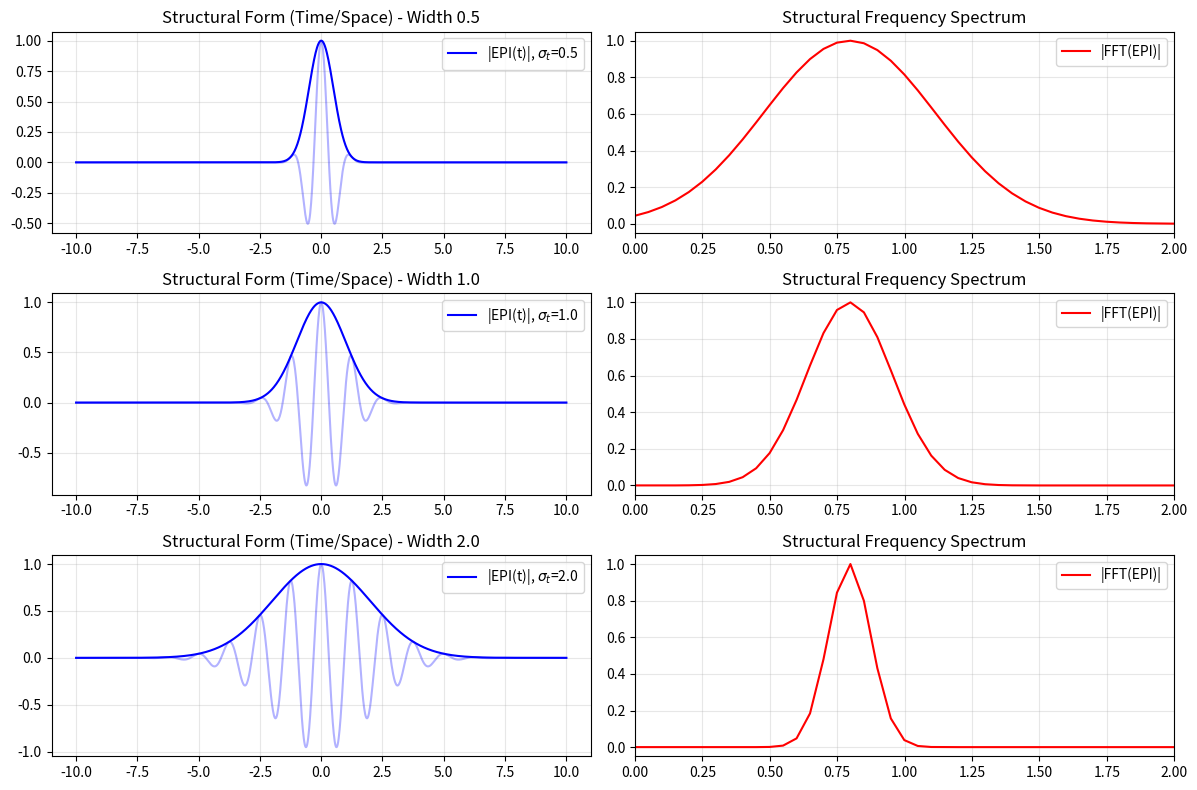
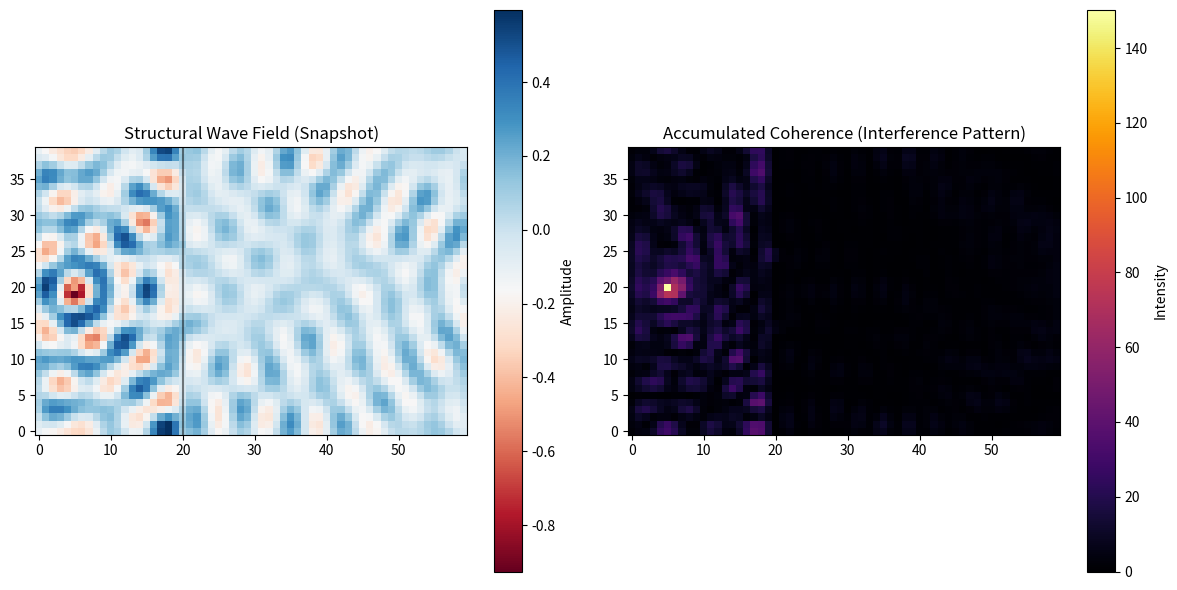
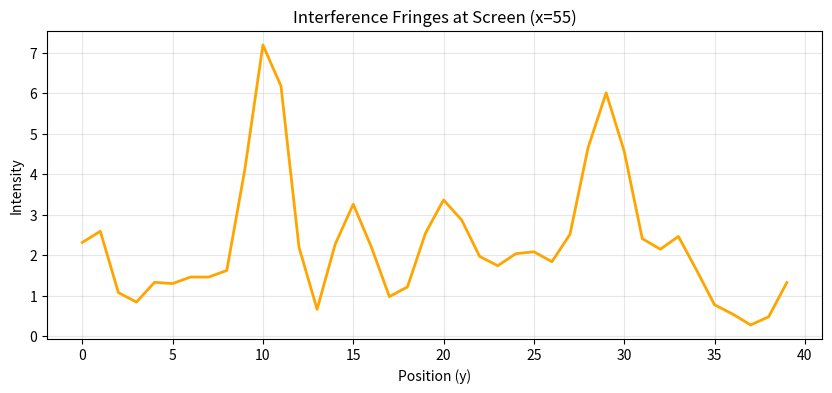

Reproduce these figures in Python, in order.
import os
from pathlib import Path

import matplotlib.pyplot as plt
import networkx as nx
import numpy as np


def ensure_dir(path):
    if not os.path.exists(path):
        os.makedirs(path)


def run_uncertainty_demo(results_dir):
    print("\n--- Part 1: Structural Uncertainty Principle ---")

    # Generate Gaussian EPI packets of different widths (sigma_t)
    # EPI(t) = exp(-t^2 / (2*sigma_t^2)) * exp(i * w0 * t)

    t = np.linspace(-10, 10, 1000)
    dt = t[1] - t[0]
    w0 = 5.0  # Carrier frequency

    sigmas_t = [0.5, 1.0, 2.0]

    plt.figure(figsize=(12, 8))

    products = []

    for i, sigma_t in enumerate(sigmas_t):
        # 1. Create Structural Packet (Form)
        epi_packet = np.exp(-(t**2) / (2 * sigma_t**2)) * np.exp(1j * w0 * t)

        # 2. Compute Structural Frequency Spectrum (FFT)
        freqs = np.fft.fftfreq(len(t), dt)
        spectrum = np.fft.fft(epi_packet)
        spectrum = np.fft.fftshift(spectrum)
        freqs = np.fft.fftshift(freqs)

        # Normalize
        epi_mag = np.abs(epi_packet)
        spec_mag = np.abs(spectrum)
        spec_mag /= np.max(spec_mag)

        # Measure widths (Standard Deviation)
        # We use the magnitude distribution

        # Time width
        mean_t = np.sum(t * epi_mag) / np.sum(epi_mag)
        std_t = np.sqrt(np.sum((t - mean_t) ** 2 * epi_mag) / np.sum(epi_mag))

        # Freq width
        # Filter positive freqs for measurement around w0
        mask = freqs > 0
        pos_freqs = freqs[mask]
        pos_spec = spec_mag[mask]

        mean_f = np.sum(pos_freqs * pos_spec) / np.sum(pos_spec)
        std_f = np.sqrt(np.sum((pos_freqs - mean_f) ** 2 * pos_spec) / np.sum(pos_spec))

        product = std_t * std_f
        products.append(product)

        print(
            f"Packet {i+1}: Sigma_t = {std_t:.3f}, Sigma_f = {std_f:.3f}, Product = {product:.4f}"
        )

        # Plot Time Domain
        plt.subplot(3, 2, 2 * i + 1)
        plt.plot(t, epi_mag, color="blue", label=f"|EPI(t)|, $\sigma_t$={sigma_t}")
        plt.plot(t, np.real(epi_packet), color="blue", alpha=0.3)
        plt.title(f"Structural Form (Time/Space) - Width {sigma_t}")
        plt.grid(True, alpha=0.3)
        plt.legend(loc="upper right")

        # Plot Freq Domain
        plt.subplot(3, 2, 2 * i + 2)
        plt.plot(freqs, spec_mag, color="red", label=f"|FFT(EPI)|")
        plt.xlim(0, 2)  # Zoom in on positive frequencies (normalized units)
        plt.title(f"Structural Frequency Spectrum")
        plt.grid(True, alpha=0.3)
        plt.legend(loc="upper right")

    plt.tight_layout()
    plt.savefig(results_dir / "01_uncertainty_principle.png")
    print(f"Saved uncertainty plot to {results_dir / '01_uncertainty_principle.png'}")

    # Verify the principle: Product should be roughly constant
    mean_product = np.mean(products)
    print(f"Mean Uncertainty Product: {mean_product:.4f} (Constant)")


def run_interference_demo(results_dir):
    print("\n--- Part 2: Structural Interference (Double Slit) ---")

    # Simulation Parameters
    WIDTH = 60
    HEIGHT = 40
    STEPS = 150

    # Create 2D Grid Graph (Used for topology definition, though simulation uses arrays)
    G = nx.grid_2d_graph(WIDTH, HEIGHT)

    # Initialize State
    # Phase: 0
    # Amplitude (Coherence): 0
    for node in G.nodes():
        G.nodes[node]["phase"] = 0.0
        G.nodes[node]["amplitude"] = 0.0
        G.nodes[node]["type"] = "medium"

    # Define Geometry
    SOURCE_POS = (5, HEIGHT // 2)
    BARRIER_X = 20
    SLIT_WIDTH = 2
    SLIT_SEP = 8
    SLIT_Y_CENTER = HEIGHT // 2

    SLIT_1_Y = range(
        SLIT_Y_CENTER - SLIT_SEP // 2 - SLIT_WIDTH, SLIT_Y_CENTER - SLIT_SEP // 2
    )
    SLIT_2_Y = range(
        SLIT_Y_CENTER + SLIT_SEP // 2, SLIT_Y_CENTER + SLIT_SEP // 2 + SLIT_WIDTH
    )

    # Mark Barrier Nodes
    for y in range(HEIGHT):
        if y not in SLIT_1_Y and y not in SLIT_2_Y:
            node = (BARRIER_X, y)
            if node in G:
                G.nodes[node]["type"] = "barrier"
                G.nodes[node]["amplitude"] = 0.0

    # Simulation Loop (Wave Equation on Graph)
    # We use a simple coupled oscillator model:
    # d^2(phi)/dt^2 = c^2 * Laplacian(phi) - damping * d(phi)/dt
    # Or simpler: Phase diffusion with source driving

    # Let's use the Complex Structural Field Psi directly
    # Psi_new = Psi_old + alpha * (mean(Psi_neighbors) - Psi_old)
    # This is the diffusion equation for complex field -> Wave propagation

    # Initialize Psi
    psi = np.zeros((WIDTH, HEIGHT), dtype=complex)

    # Source Frequency
    omega = 0.5

    print("Simulating Wave Propagation...")

    for t in range(STEPS):
        # Source drives the field
        psi[SOURCE_POS] = np.exp(1j * omega * t)

        # Barrier absorbs (Psi = 0)
        for y in range(HEIGHT):
            if y not in SLIT_1_Y and y not in SLIT_2_Y:
                psi[BARRIER_X, y] = 0.0

        # Propagate (Vectorized for speed)
        # Laplacian: Psi(x+1) + Psi(x-1) + Psi(y+1) + Psi(y-1) - 4*Psi(x,y)

        psi_up = np.roll(psi, 1, axis=1)
        psi_down = np.roll(psi, -1, axis=1)
        psi_left = np.roll(psi, 1, axis=0)
        psi_right = np.roll(psi, -1, axis=0)

        # Simple wave propagation approximation (Huygens principle via diffusion of complex phase)
        # Actually, diffusion equation doesn't wave well. We need wave equation.
        # Wave Eq: u_tt = c^2 u_xx
        # Finite Difference: u_new = 2*u_curr - u_prev + c^2 * dt^2 * Laplacian

        if t == 0:
            psi_prev = np.zeros_like(psi)
            psi_curr = np.zeros_like(psi)
        else:
            # Update logic handled below
            pass

    # Let's restart the loop with proper Wave Equation logic
    u_prev = np.zeros((WIDTH, HEIGHT))  # Real part
    u_curr = np.zeros((WIDTH, HEIGHT))
    u_next = np.zeros((WIDTH, HEIGHT))

    c = 0.5  # Wave speed
    dt = 1.0

    intensity_accum = np.zeros((WIDTH, HEIGHT))

    for t in range(STEPS * 2):  # Run longer
        # Source
        u_curr[SOURCE_POS] = np.sin(omega * t)

        # Barrier
        for y in range(HEIGHT):
            if y not in SLIT_1_Y and y not in SLIT_2_Y:
                u_curr[BARRIER_X, y] = 0.0

        # Laplacian
        laplacian = (
            np.roll(u_curr, 1, axis=0)
            + np.roll(u_curr, -1, axis=0)
            + np.roll(u_curr, 1, axis=1)
            + np.roll(u_curr, -1, axis=1)
            - 4 * u_curr
        )

        # Wave Update
        u_next = 2 * u_curr - u_prev + (c**2) * laplacian

        # Damping at edges to prevent reflection (Absorbing Boundary Condition approximation)
        # Simple damping mask
        u_next[0, :] *= 0.9
        u_next[-1, :] *= 0.9
        u_next[:, 0] *= 0.9
        u_next[:, -1] *= 0.9

        # Accumulate Intensity (Coherence)
        intensity_accum += u_curr**2

        # Cycle
        u_prev = u_curr.copy()
        u_curr = u_next.copy()

    print("Simulation Complete.")

    # Visualization
    plt.figure(figsize=(12, 6))

    # 1. Wave Field Snapshot
    plt.subplot(1, 2, 1)
    plt.imshow(u_curr.T, cmap="RdBu", origin="lower")
    plt.title("Structural Wave Field (Snapshot)")
    plt.colorbar(label="Amplitude")

    # Draw Barrier
    plt.axvline(x=BARRIER_X, color="black", linestyle="-", alpha=0.5)

    # 2. Interference Pattern (Intensity)
    plt.subplot(1, 2, 2)
    plt.imshow(intensity_accum.T, cmap="inferno", origin="lower")
    plt.title("Accumulated Coherence (Interference Pattern)")
    plt.colorbar(label="Intensity")

    plt.tight_layout()
    plt.savefig(results_dir / "02_interference_pattern.png")
    print(f"Saved interference plot to {results_dir / '02_interference_pattern.png'}")

    # 3. Screen Profile
    plt.figure(figsize=(10, 4))
    screen_x = WIDTH - 5
    profile = intensity_accum[screen_x, :]
    plt.plot(range(HEIGHT), profile, color="orange", linewidth=2)
    plt.title(f"Interference Fringes at Screen (x={screen_x})")
    plt.xlabel("Position (y)")
    plt.ylabel("Intensity")
    plt.grid(True, alpha=0.3)
    plt.savefig(results_dir / "03_interference_profile.png")
    print(f"Saved profile plot to {results_dir / '03_interference_profile.png'}")


if __name__ == "__main__":
    results_dir = Path("results/quantum_demo_2")
    ensure_dir(results_dir)

    run_uncertainty_demo(results_dir)
    run_interference_demo(results_dir)
